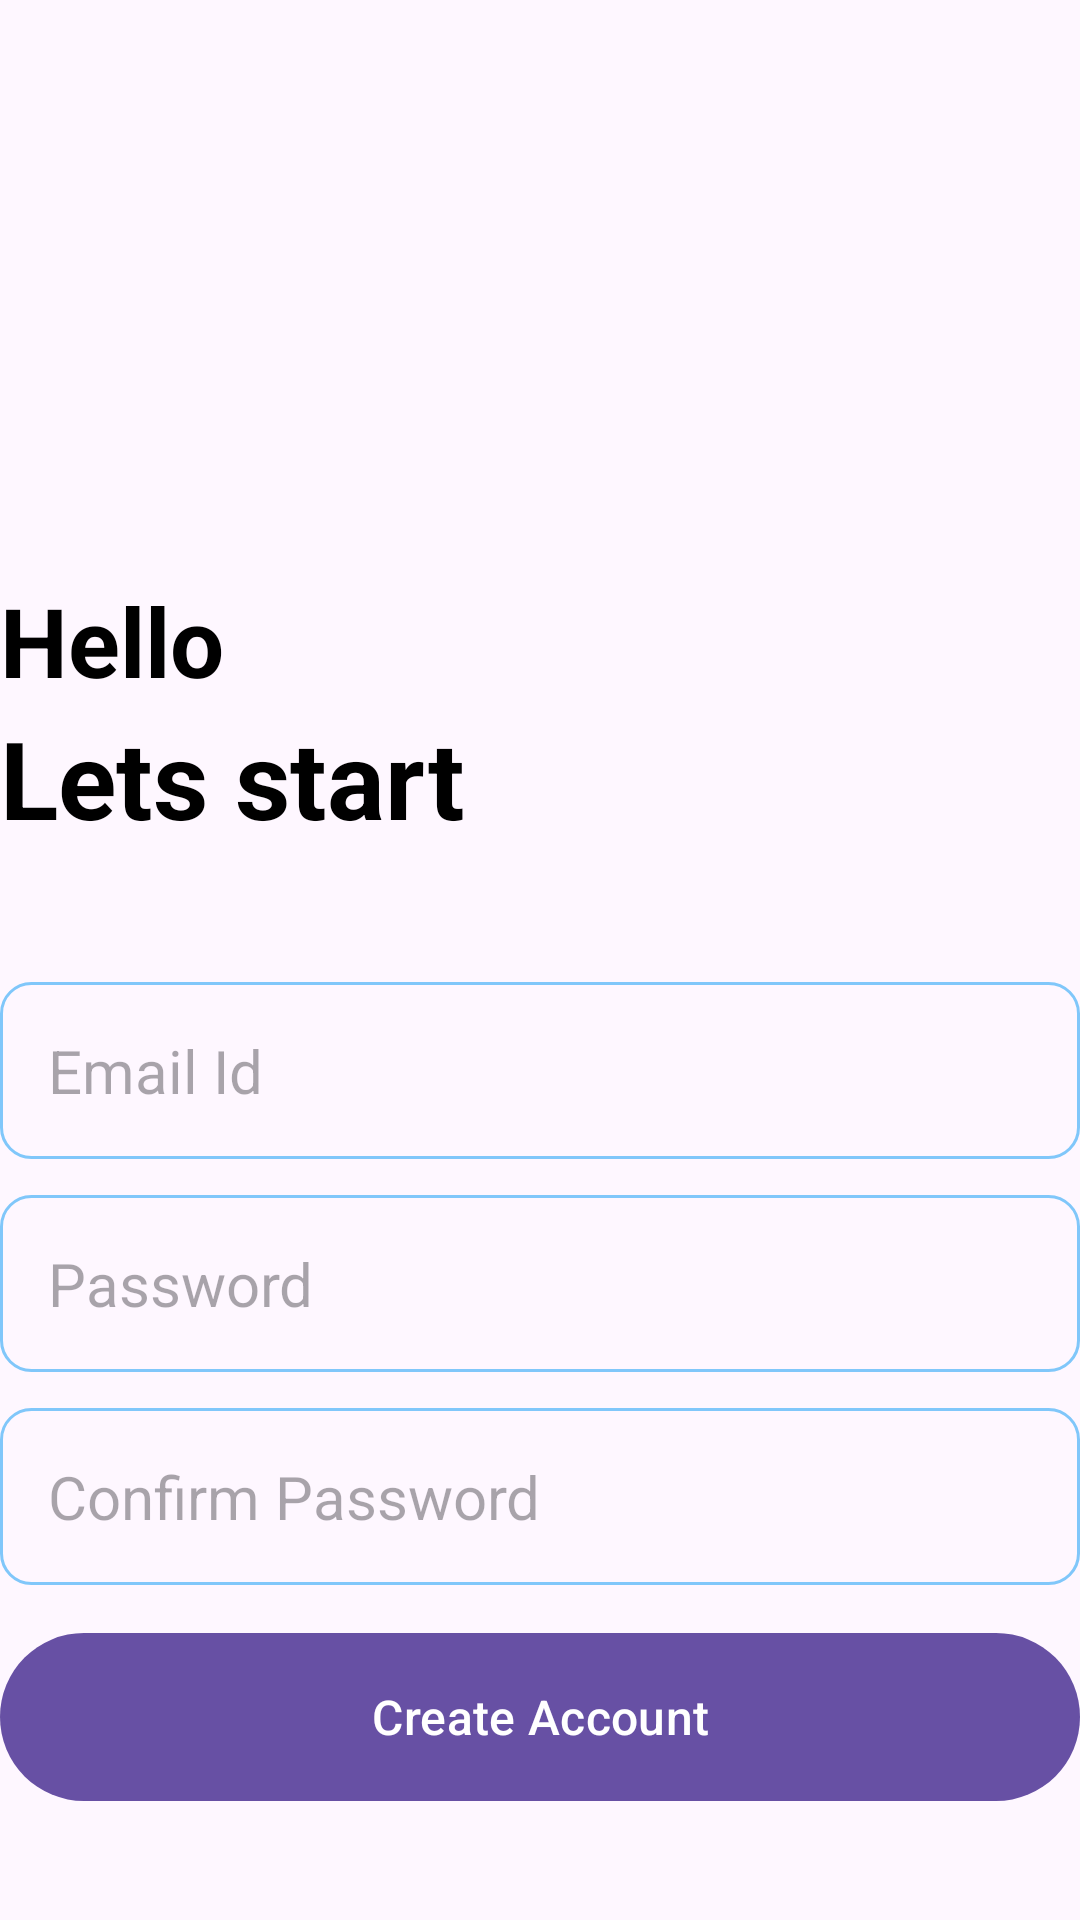

Reconstruct the res/layout file that produces this screen, plus the resources it refers to.
<!-- AndroidManifest.xml: application theme Theme.Lab3_NoteApp -->
<!-- res/layout/activity_create_account2.xml -->
<?xml version="1.0" encoding="utf-8"?>
<RelativeLayout xmlns:android="http://schemas.android.com/apk/res/android"
    xmlns:app="http://schemas.android.com/apk/res-auto"
    xmlns:tools="http://schemas.android.com/tools"
    android:id="@+id/main"
    android:layout_width="match_parent"
    android:layout_height="match_parent"
    android:layout_marginVertical="32dp"
    android:layout_marginHorizontal="32dp"
    tools:context=".CreateAccountActivity">

    <ImageView
        android:layout_width="128dp"
        android:layout_height="128dp"
        android:layout_centerHorizontal="true"
        android:layout_marginVertical="32dp"
        android:src="@drawable/sign_up"
        android:id="@+id/sign_up_icon"

        />

    <LinearLayout
        android:layout_width="match_parent"
        android:layout_height="wrap_content"
        android:layout_below="@id/sign_up_icon"
        android:orientation="vertical"
        android:id="@+id/hello_text">

    <TextView
        android:layout_width="match_parent"
        android:layout_height="wrap_content"
        android:text="Hello"
        android:textStyle="bold"
        android:textSize="32sp"
        android:textColor="@color/black"
        />

        <TextView
            android:layout_width="match_parent"
            android:layout_height="wrap_content"
            android:text="Lets start"
            android:textStyle="bold"
            android:textSize="36sp"
            android:textColor="@color/black"
            />
    </LinearLayout>

    <LinearLayout
        android:layout_width="match_parent"
        android:layout_height="wrap_content"
        android:layout_below="@id/hello_text"
        android:id="@+id/form_layout"
        android:layout_marginVertical="32dp"
        android:orientation="vertical"

        >
        <EditText
    android:layout_width="match_parent"
    android:layout_height="wrap_content"
    android:id="@+id/email_edit_text"
    android:inputType="textEmailAddress"
    android:hint="Email Id"
    android:textSize="20sp"
    android:background="@drawable/rounded_corner"
    android:padding="16dp"
    android:layout_marginTop="12dp"
            />

        <EditText
            android:layout_width="match_parent"
            android:layout_height="wrap_content"
            android:id="@+id/password_edit_text"
            android:inputType="textPassword"
            android:hint="Password"
            android:textSize="20sp"
            android:background="@drawable/rounded_corner"
            android:padding="16dp"
            android:layout_marginTop="12dp"
            />
        <EditText
            android:layout_width="match_parent"
            android:layout_height="wrap_content"
            android:id="@+id/confirm_password_edit_text"
            android:inputType="textPassword"
            android:hint="Confirm Password"
            android:textSize="20sp"
            android:background="@drawable/rounded_corner"
            android:padding="16dp"
            android:layout_marginTop="12dp"
            />

        <com.google.android.material.button.MaterialButton
            android:layout_width="match_parent"
            android:id="@+id/create_account_btn"
            android:layout_height="64dp"
            android:text="Create Account"
            android:layout_marginTop="12dp"
            android:textSize="16sp"
            />

        <ProgressBar
            android:layout_width="24dp"
            android:layout_height="64dp"
            android:id="@+id/progress_bar"
            android:layout_gravity="center"
            android:visibility="gone"
            android:layout_marginTop="12dp"/>


    </LinearLayout>

    <LinearLayout
        android:layout_width="match_parent"
        android:layout_height="wrap_content"
        android:layout_below="@id/form_layout"
        android:orientation="horizontal"
        android:gravity="center">

        <TextView
            android:layout_width="wrap_content"
            android:layout_height="wrap_content"
            android:text="Already have an account? "/>
        <TextView
            android:layout_width="wrap_content"
            android:layout_height="wrap_content"
            android:textStyle="bold"
            android:id="@+id/login_text_view_btn"
            android:text="Login"/>

    </LinearLayout>


</RelativeLayout>
<!-- resources referenced by this layout -->
<resources>
  <color name="black">#FF000000</color>
  <!-- drawable rounded_corner (drawable) -->
  <?xml version="1.0" encoding="utf-8"?>
  <shape xmlns:android="http://schemas.android.com/apk/res/android" android:shape="rectangle">
      <corners android:radius="10dp"/>
      <stroke android:width="1dp" android:color="@color/blue"/>
  </shape>
  <style name="Theme.Lab3_NoteApp" parent="Base.Theme.Lab3_NoteApp" />
  <color name="blue">#80c7fa</color>
  <style name="Base.Theme.Lab3_NoteApp" parent="Theme.Material3.DayNight.NoActionBar">
          
          
      </style>
</resources>
